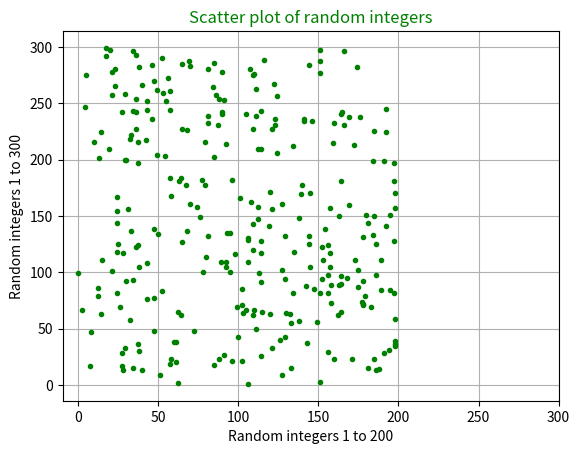

Reproduce this figure in Python.
#Yanyu Xu
#ITP_449, Spring 2020
#HW03
#Question 1


import matplotlib.pyplot as plt
import numpy as np

x = np.random.randint(0, 201,300)
y = np.random.randint(0, 301,300)

#plt.scatter(x,y,'c*')
fig = plt.figure()


plt.plot(x,y, 'g.')



#axis = np.random.random(200)

#print(axis)

plt.xticks([0,50,100,150,200,250,300])
plt.yticks([0,50,100,150,200,250,300])
plt.xlabel('Random integers 1 to 200', )
plt.ylabel('Random integers 1 to 300')
plt.title('Scatter plot of random integers', color ='g')
plt.grid(which = 'major')

plt.show()